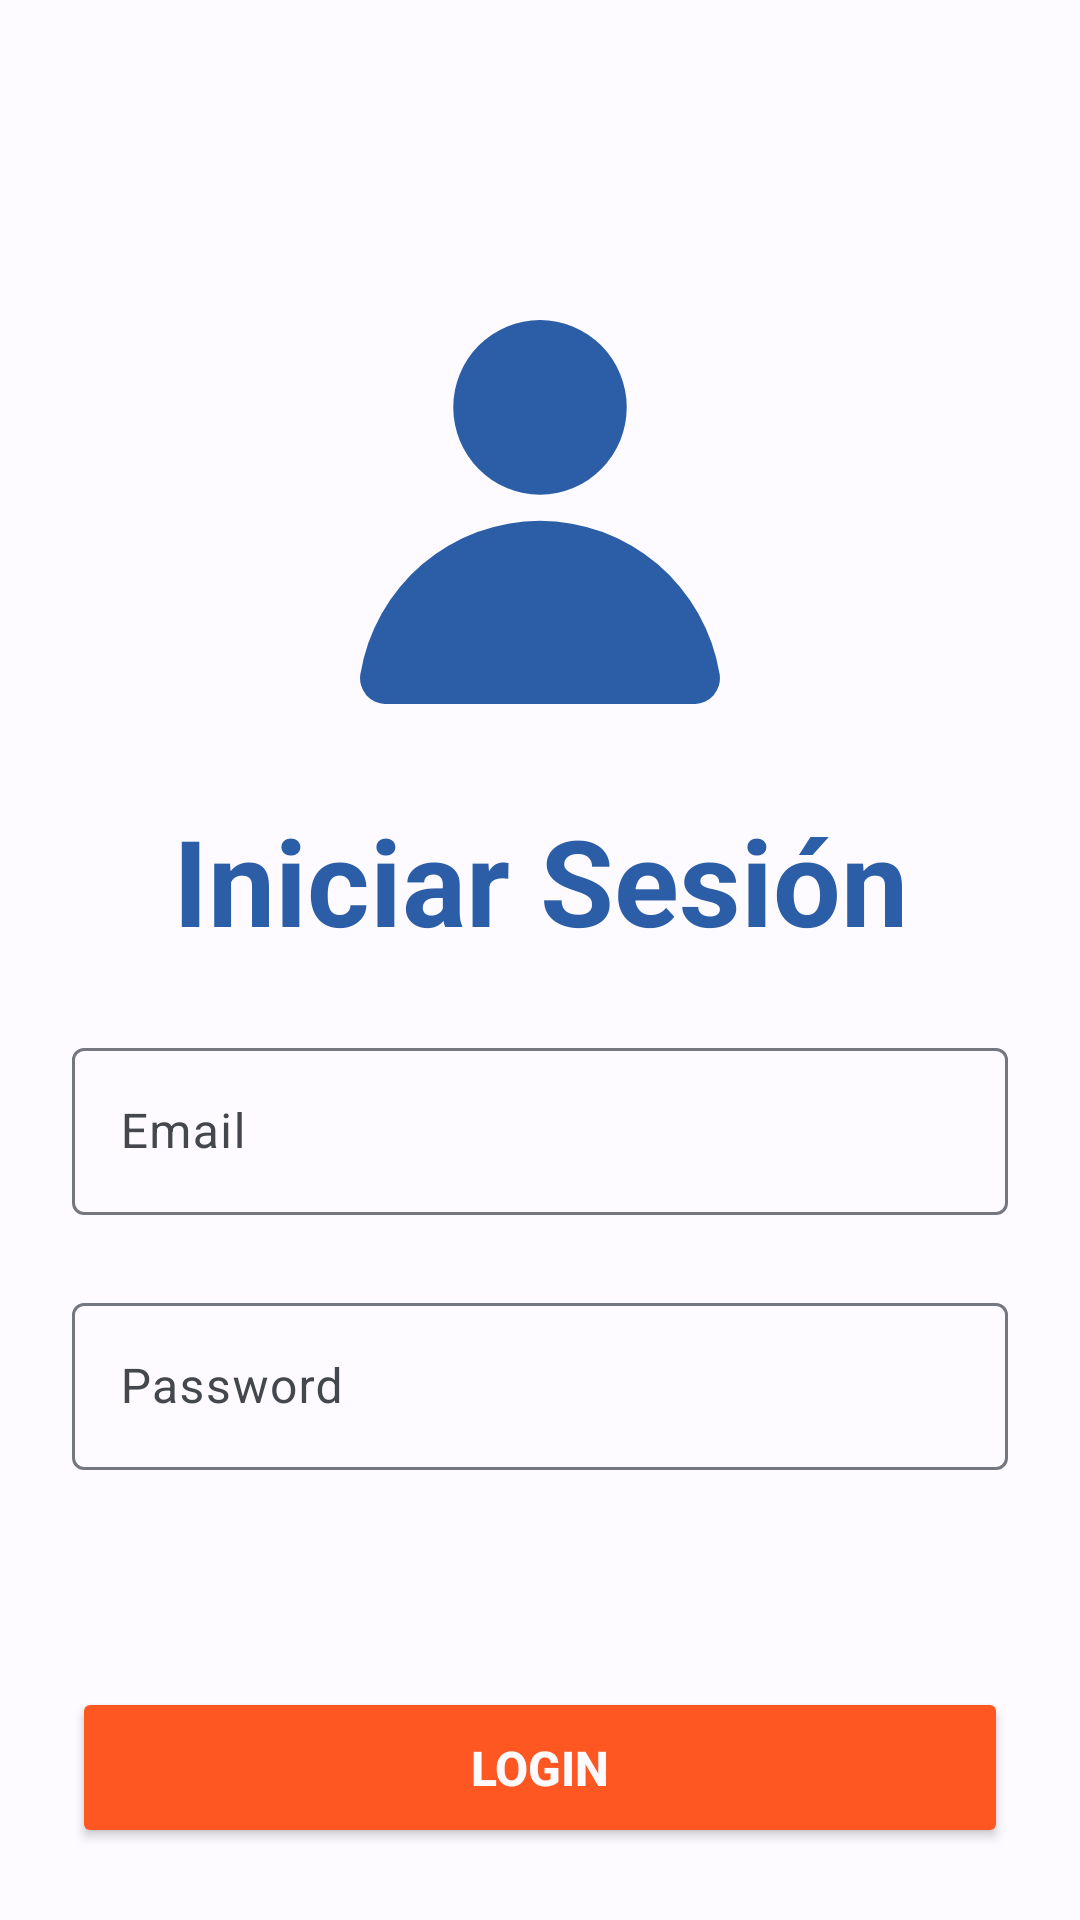

Write the Android layout XML for this screen, with the resource values it uses.
<!-- AndroidManifest.xml: application theme Theme.EvaFinal -->
<!-- res/layout/activity_login.xml -->
<?xml version="1.0" encoding="utf-8"?>
<androidx.constraintlayout.widget.ConstraintLayout xmlns:android="http://schemas.android.com/apk/res/android"
    xmlns:app="http://schemas.android.com/apk/res-auto"
    xmlns:tools="http://schemas.android.com/tools"
    android:layout_width="match_parent"
    android:layout_height="match_parent"
    tools:context=".ui.LoginActivity">

    <androidx.constraintlayout.widget.Guideline
        android:id="@+id/guideline_medium"
        android:layout_width="wrap_content"
        android:layout_height="wrap_content"
        android:orientation="horizontal"
        app:tint="@color/white"
        app:layout_constraintGuide_percent="0.5"/>

    <ImageView
        android:id="@+id/imageView"
        android:layout_width="120sp"
        android:layout_height="160sp"
        android:layout_marginBottom="16dp"
        android:contentDescription="@null"
        android:src="@drawable/ic_login"
        app:layout_constraintBottom_toTopOf="@+id/txt_title"
        app:layout_constraintEnd_toEndOf="parent"
        app:layout_constraintStart_toStartOf="parent"
        app:tint="?android:attr/colorPrimaryDark" />

    <TextView
        android:id="@+id/txt_title"
        android:layout_width="wrap_content"
        android:layout_height="wrap_content"
        android:text="@string/app_login"
        android:textColor="?attr/colorPrimary"
        android:textSize="40sp"
        android:textStyle="bold"
        app:layout_constraintBottom_toTopOf="@+id/guideline_medium"
        app:layout_constraintEnd_toEndOf="parent"
        app:layout_constraintStart_toStartOf="parent"
        app:layout_editor_absoluteX="119dp"
        app:layout_editor_absoluteY="283dp"/>

    <com.google.android.material.textfield.TextInputLayout
        android:id="@+id/til_email"
        android:layout_width="0dp"
        android:layout_height="wrap_content"
        app:tint="?android:attr/colorAccent"
        android:hint="Email"
        android:layout_marginTop="24dp"
        android:layout_marginHorizontal="24dp"
        app:layout_constraintStart_toStartOf="parent"
        app:layout_constraintEnd_toEndOf="parent"
        app:layout_constraintTop_toTopOf="@+id/guideline_medium">

        <com.google.android.material.textfield.TextInputEditText
            android:layout_width="match_parent"
            android:layout_height="wrap_content"
            android:maxLines="1"
            android:inputType="textEmailAddress"
            android:textColor="?attr/colorOnPrimaryContainer"/>
    </com.google.android.material.textfield.TextInputLayout>

    <com.google.android.material.textfield.TextInputLayout
        android:id="@+id/til_password"
        android:layout_width="0dp"
        android:layout_height="wrap_content"
        app:tint="?android:attr/colorAccent"
        android:hint="Password"
        android:layout_marginTop="24dp"
        android:layout_marginHorizontal="24dp"
        app:layout_constraintStart_toStartOf="parent"
        app:layout_constraintEnd_toEndOf="parent"
        app:layout_constraintTop_toBottomOf="@+id/til_email">

        <com.google.android.material.textfield.TextInputEditText
            android:layout_width="match_parent"
            android:layout_height="wrap_content"
            android:maxLines="1"
            android:inputType="textPassword"
            android:textColor="?attr/colorOnPrimaryContainer"/>
    </com.google.android.material.textfield.TextInputLayout>

    <Button
        android:id="@+id/btn_login"
        android:layout_width="0dp"
        android:layout_height="wrap_content"
        android:text="LOGIN"
        android:layout_marginBottom="24sp"
        android:layout_marginHorizontal="24sp"
        android:padding="16dp"
        android:textSize="16sp"
        android:textStyle="bold"
        android:backgroundTint="?android:attr/colorError"
        android:textColor="?attr/colorSurface"
        app:layout_constraintStart_toStartOf="parent"
        app:layout_constraintEnd_toEndOf="parent"
        app:layout_constraintBottom_toBottomOf="parent"/>

</androidx.constraintlayout.widget.ConstraintLayout>
<!-- resources referenced by this layout -->
<resources>
  <color name="white">#FFFFFFFF</color>
  <!-- drawable ic_login (drawable) -->
  <vector android:height="10.595805dp" android:viewportHeight="164.68"
      android:viewportWidth="155.42" android:width="10dp" xmlns:android="http://schemas.android.com/apk/res/android">
      <path android:fillColor="#FF000000" android:pathData="M115.16,37.45A37.45,37.45 0,1 1,77.71 0a37.47,37.47 0,0 1,37.45 37.45M77.71,86.12a78.63,78.63 0,0 0,-77.56 65.79,11.08 11.08,0 0,0 11.11,12.78h132.9a11.08,11.08 0,0 0,11.11 -12.78A78.63,78.63 0,0 0,77.71 86.12"/>
  </vector>
  <string name="app_login">Iniciar Sesión</string>
  <style name="Theme.EvaFinal" parent="Base.Theme.EvaFinal" />
  <color name="md_theme_light_primary">#2C5EA7</color>
  <color name="md_theme_light_onPrimary">#FFFFFF</color>
  <color name="md_theme_light_primaryContainer">#D7E3FF</color>
  <color name="md_theme_light_onPrimaryContainer">#001B3F</color>
  <color name="md_theme_light_secondary">#6E4DA1</color>
  <color name="md_theme_light_onSecondary">#FFFFFF</color>
  <color name="md_theme_light_secondaryContainer">#ECDCFF</color>
  <color name="md_theme_light_onSecondaryContainer">#280057</color>
  <color name="md_theme_light_tertiary">#4D57A9</color>
  <color name="md_theme_light_onTertiary">#FFFFFF</color>
  <color name="md_theme_light_tertiaryContainer">#DFE0FF</color>
  <color name="md_theme_light_onTertiaryContainer">#000964</color>
  <color name="md_theme_light_error">#BA1A1A</color>
  <color name="md_theme_light_errorContainer">#FFDAD6</color>
  <color name="md_theme_light_onError">#FFFFFF</color>
  <color name="md_theme_light_onErrorContainer">#410002</color>
  <color name="md_theme_light_background">#FDFBFF</color>
  <color name="md_theme_light_onBackground">#1A1B1F</color>
  <color name="md_theme_light_surface">#FDFBFF</color>
  <color name="md_theme_light_onSurface">#1A1B1F</color>
  <color name="md_theme_light_surfaceVariant">#E0E2EC</color>
  <color name="md_theme_light_onSurfaceVariant">#44474E</color>
  <color name="md_theme_light_outline">#74777F</color>
  <color name="md_theme_light_inverseOnSurface">#F2F0F4</color>
  <color name="md_theme_light_inverseSurface">#2F3033</color>
  <color name="md_theme_light_inversePrimary">#ABC7FF</color>
</resources>
